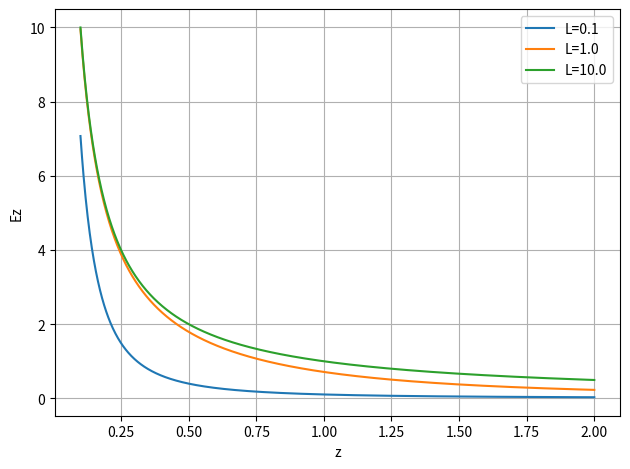

Here is the Python script that generated this plot:
import numpy as np
import matplotlib.pyplot as plt

def calc_Ez(z1, λ, L=1.0):
    t1 = L*λ*abs(z1)
    t2 = z1**2 * np.sqrt(L**2 + z1**2)
    return t1/t2

z = np.linspace(0.1, 2.0, 1000)
plt.clf()
plt.plot(z, calc_Ez(z, 1.0), label="λ=1.0")
plt.plot(z, calc_Ez(z, 2.0), label="λ=2.0")
plt.plot(z, calc_Ez(z, 3.0), label="λ=3.0")
plt.legend()
plt.ylabel("Ez")
plt.xlabel("z")
plt.grid(True)
plt.tight_layout()
plt.savefig("IMG_worksheet_6_1_plot_Ez.png", dpi=150)

z = 0.5
print(calc_Ez(z, 1.0))
print(calc_Ez(z, 2.0))
print(calc_Ez(z, 3.0))

print(calc_Ez(z, 2.0)/calc_Ez(z, 1.0))
print(calc_Ez(z, 3.0)/calc_Ez(z, 1.0))


z = np.linspace(0.1, 2.0, 1000)
plt.clf()
plt.plot(z, calc_Ez(z, 1.0, L=0.1), label="L=0.1")
plt.plot(z, calc_Ez(z, 1.0, L=1.0), label="L=1.0")
plt.plot(z, calc_Ez(z, 1.0, L=10.0), label="L=10.0")
plt.legend()
plt.ylabel("Ez")
plt.xlabel("z")
plt.grid(True)
plt.tight_layout()
plt.savefig("IMG_worksheet_6_1_plot_Ez_L.png", dpi=150)

print()
print("effect of L")
z = 0.5
λ = 1.0
E1 = calc_Ez(z, λ, L=0.1)
print(E1)
E2 = calc_Ez(z, λ, L=0.2)
print(E2)
print(E2/E1)

print()
E1 = calc_Ez(z, λ, L=1.0)
print(E1)
E2 = calc_Ez(z, λ, L=2.0)
print(E2)
print(E2/E1)

print()
E1 = calc_Ez(z, λ, L=10.0)
print(E1)
E2 = calc_Ez(z, λ, L=20.0)
print(E2)
print(E2/E1)